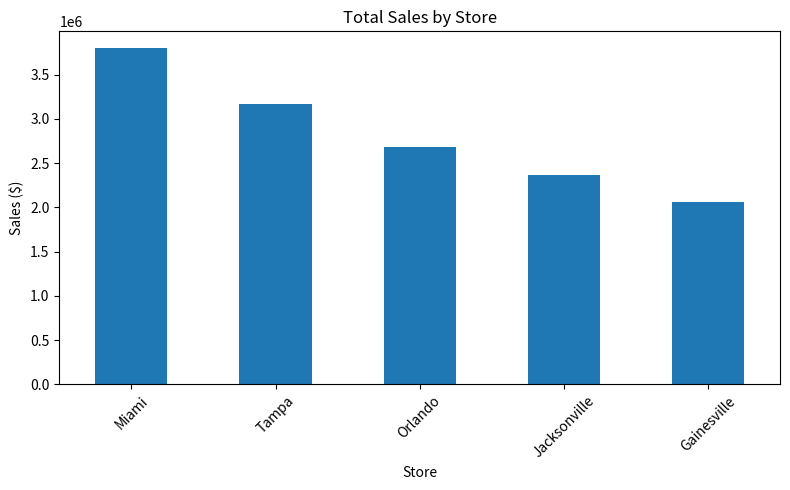
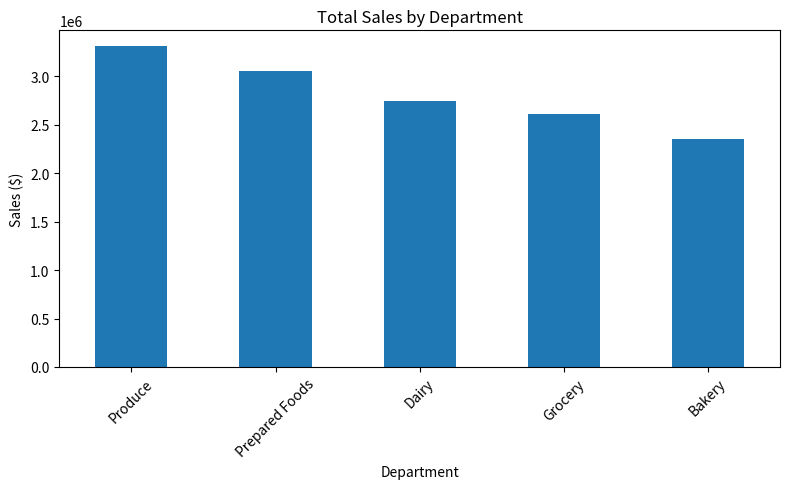
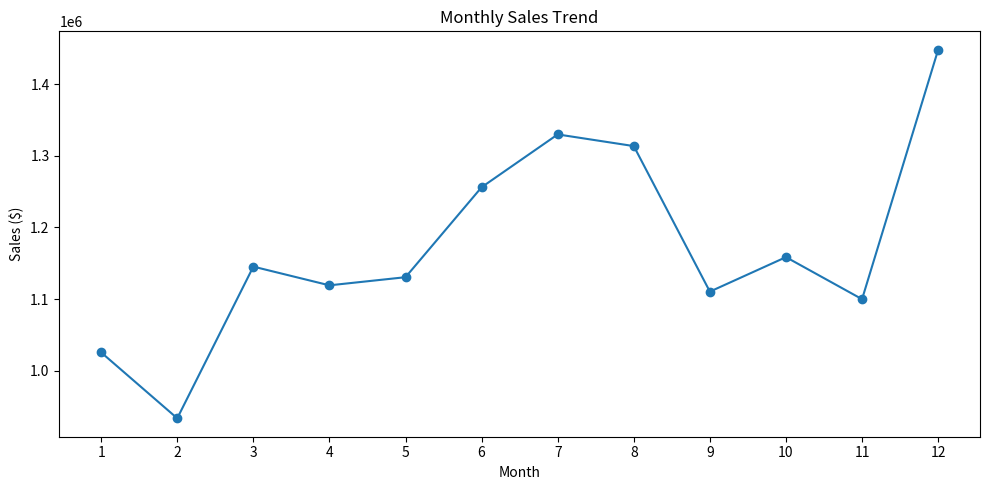
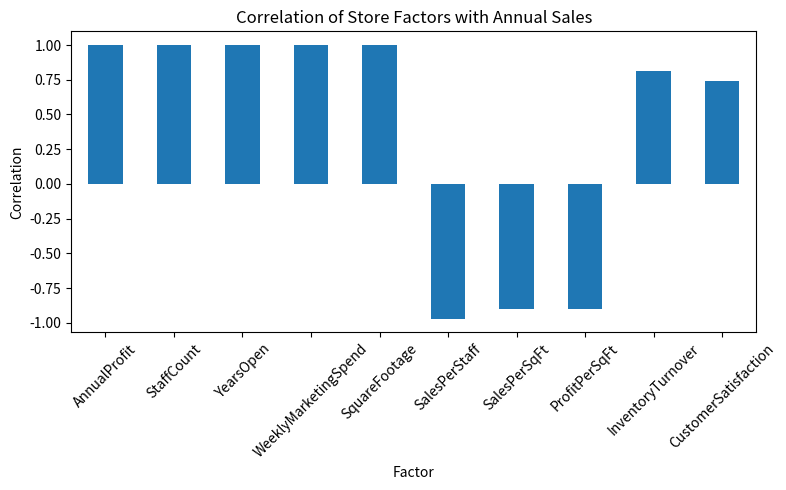
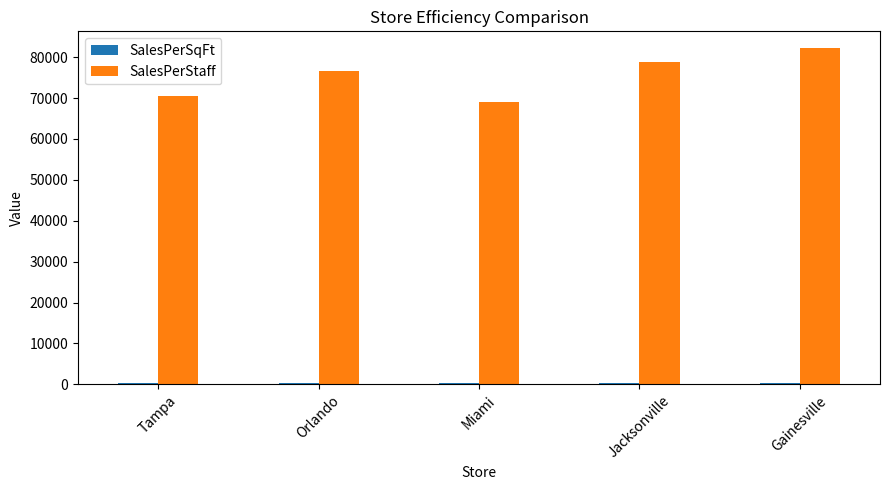
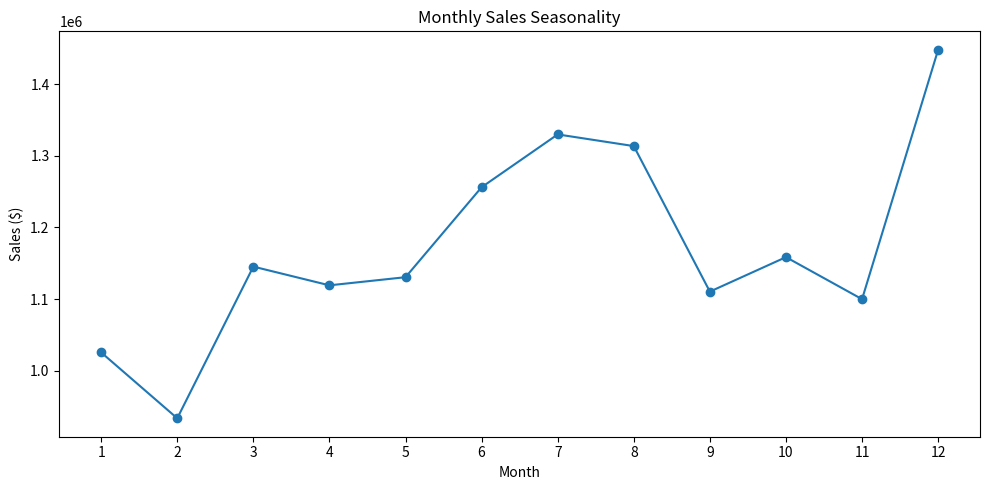
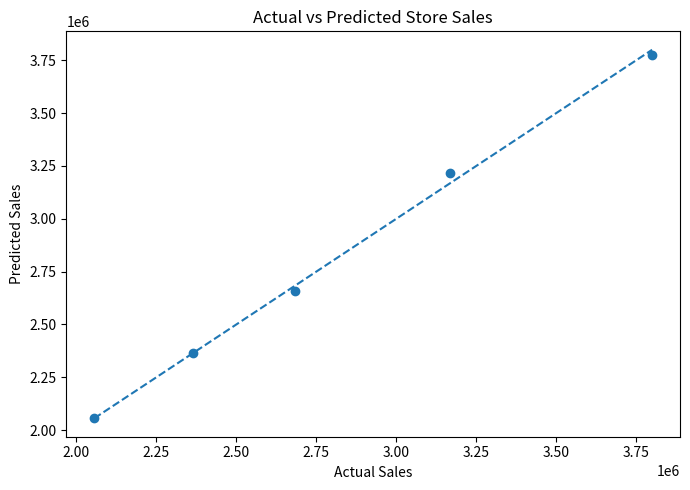
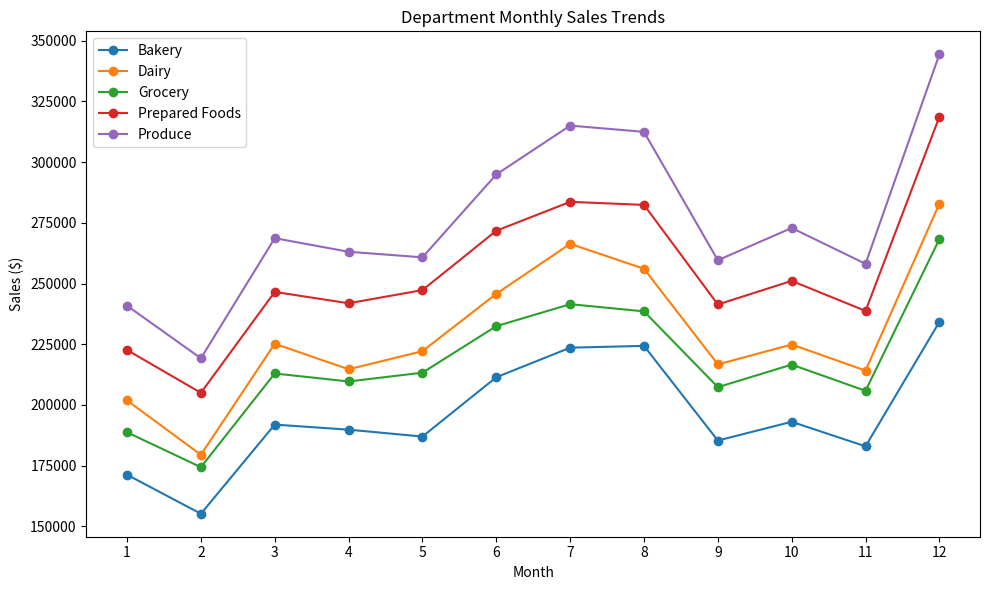

These charts were generated, in order, by the following Python code:
# Module 12 Assignment: Business Analytics Fundamentals and Applications
# GreenGrocer Data Analysis

# Import required libraries
import pandas as pd
import numpy as np
import matplotlib.pyplot as plt

# Welcome message
print("=" * 60)
print("GREENGROCER BUSINESS ANALYTICS")
print("=" * 60)

# ----- USE THE FOLLOWING CODE TO CREATE SAMPLE DATA (DO NOT MODIFY) -----
# Set seed for reproducibility
np.random.seed(42)

# Store information
stores = ["Tampa", "Orlando", "Miami", "Jacksonville", "Gainesville"]
store_data = {
    "Store": stores,
    "SquareFootage": [15000, 12000, 18000, 10000, 8000],
    "StaffCount": [45, 35, 55, 30, 25],
    "YearsOpen": [5, 3, 7, 2, 1],
    "WeeklyMarketingSpend": [2500, 2000, 3000, 1800, 1500]
}

# Create store dataframe
store_df = pd.DataFrame(store_data)

# Product categories and departments
departments = ["Produce", "Dairy", "Bakery", "Grocery", "Prepared Foods"]
categories = {
    "Produce": ["Organic Vegetables", "Organic Fruits", "Fresh Herbs"],
    "Dairy": ["Milk & Cream", "Cheese", "Yogurt"],
    "Bakery": ["Bread", "Pastries", "Cakes"],
    "Grocery": ["Grains", "Canned Goods", "Snacks"],
    "Prepared Foods": ["Hot Bar", "Salad Bar", "Sandwiches"]
}

# Generate sales data for each store
sales_data = []
dates = pd.date_range(start="2023-01-01", end="2023-12-31", freq="D")

# Base performance factors for each store (relative scale)
store_performance = {
    "Tampa": 1.0,
    "Orlando": 0.85,
    "Miami": 1.2,
    "Jacksonville": 0.75,
    "Gainesville": 0.65
}

# Base performance factors for each department (relative scale)
dept_performance = {
    "Produce": 1.2,
    "Dairy": 1.0,
    "Bakery": 0.85,
    "Grocery": 0.95,
    "Prepared Foods": 1.1
}

# Generate daily sales data for each store, department, and category
for date in dates:
    # Seasonal factor (higher in summer and December)
    month = date.month
    seasonal_factor = 1.0
    if month in [6, 7, 8]:  # Summer
        seasonal_factor = 1.15
    elif month == 12:  # December
        seasonal_factor = 1.25
    elif month in [1, 2]:  # Winter
        seasonal_factor = 0.9

    # Day of week factor (weekends are busier)
    dow_factor = 1.3 if date.dayofweek >= 5 else 1.0  # Weekend vs weekday

    for store in stores:
        store_factor = store_performance[store]

        for dept in departments:
            dept_factor = dept_performance[dept]

            for category in categories[dept]:
                # Base sales amount
                base_sales = np.random.normal(loc=500, scale=100)

                # Calculate final sales with all factors and some randomness
                sales_amount = base_sales * store_factor * dept_factor * seasonal_factor * dow_factor
                sales_amount = sales_amount * np.random.normal(loc=1.0, scale=0.1)  # Add noise

                # Calculate profit margin (different base margins for departments)
                base_margin = {
                    "Produce": 0.25,
                    "Dairy": 0.22,
                    "Bakery": 0.35,
                    "Grocery": 0.20,
                    "Prepared Foods": 0.40
                }[dept]
                profit_margin = base_margin * np.random.normal(loc=1.0, scale=0.05)
                profit_margin = max(min(profit_margin, 0.5), 0.15)  # Keep within reasonable range

                # Calculate profit
                profit = sales_amount * profit_margin

                # Add record
                sales_data.append({
                    "Date": date,
                    "Store": store,
                    "Department": dept,
                    "Category": category,
                    "Sales": round(sales_amount, 2),
                    "ProfitMargin": round(profit_margin, 4),
                    "Profit": round(profit, 2)
                })

# Create sales dataframe
sales_df = pd.DataFrame(sales_data)

# Generate customer data
customer_data = []
total_customers = 5000

# Age distribution parameters
age_mean, age_std = 42, 15

# Income distribution parameters (in $1000s)
income_mean, income_std = 85, 30

# Create customer segments (will indirectly influence spending)
segments = ["Health Enthusiast", "Gourmet Cook", "Family Shopper", "Budget Organic", "Occasional Visitor"]
segment_probabilities = [0.25, 0.20, 0.30, 0.15, 0.10]

# Store preference probabilities (matches store performance somewhat)
store_probs = {
    "Tampa": 0.25,
    "Orlando": 0.20,
    "Miami": 0.30,
    "Jacksonville": 0.15,
    "Gainesville": 0.10
}

for i in range(total_customers):
    # Basic demographics
    age = int(np.random.normal(loc=age_mean, scale=age_std))
    age = max(min(age, 85), 18)  # Keep age in reasonable range

    gender = np.random.choice(["M", "F"], p=[0.48, 0.52])

    income = int(np.random.normal(loc=income_mean, scale=income_std))
    income = max(income, 20)  # Minimum income

    # Customer segment
    segment = np.random.choice(segments, p=segment_probabilities)

    # Preferred store
    preferred_store = np.random.choice(stores, p=list(store_probs.values()))

    # Shopping behavior - influenced by segment
    if segment == "Health Enthusiast":
        visit_frequency = np.random.randint(8, 15)  # Visits per month
        avg_basket = np.random.normal(loc=75, scale=15)
    elif segment == "Gourmet Cook":
        visit_frequency = np.random.randint(4, 10)
        avg_basket = np.random.normal(loc=120, scale=25)
    elif segment == "Family Shopper":
        visit_frequency = np.random.randint(5, 12)
        avg_basket = np.random.normal(loc=150, scale=30)
    elif segment == "Budget Organic":
        visit_frequency = np.random.randint(6, 10)
        avg_basket = np.random.normal(loc=60, scale=10)
    else:  # Occasional Visitor
        visit_frequency = np.random.randint(1, 5)
        avg_basket = np.random.normal(loc=45, scale=15)

    # Ensure values are reasonable
    visit_frequency = max(min(visit_frequency, 30), 1)
    avg_basket = max(avg_basket, 15)

    # Loyalty tier based on combination of frequency and spending
    monthly_spend = visit_frequency * avg_basket
    if monthly_spend > 1000:
        loyalty_tier = "Platinum"
    elif monthly_spend > 500:
        loyalty_tier = "Gold"
    elif monthly_spend > 200:
        loyalty_tier = "Silver"
    else:
        loyalty_tier = "Bronze"

    # Add to customer data
    customer_data.append({
        "CustomerID": f"C{i+1:04d}",
        "Age": age,
        "Gender": gender,
        "Income": income * 1000,  # Convert to actual income
        "Segment": segment,
        "PreferredStore": preferred_store,
        "VisitsPerMonth": visit_frequency,
        "AvgBasketSize": round(avg_basket, 2),
        "MonthlySpend": round(visit_frequency * avg_basket, 2),
        "LoyaltyTier": loyalty_tier
    })

# Create customer dataframe
customer_df = pd.DataFrame(customer_data)

# Create some calculated operational metrics for stores
operational_data = []

for store in stores:
    # Get store details
    store_row = store_df[store_df["Store"] == store].iloc[0]
    square_footage = store_row["SquareFootage"]
    staff_count = store_row["StaffCount"]

    # Calculate store metrics
    store_sales = sales_df[sales_df["Store"] == store]["Sales"].sum()
    store_profit = sales_df[sales_df["Store"] == store]["Profit"].sum()

    # Calculate derived metrics
    sales_per_sqft = store_sales / square_footage
    profit_per_sqft = store_profit / square_footage
    sales_per_staff = store_sales / staff_count
    inventory_turnover = np.random.uniform(12, 18) * store_performance[store]
    customer_satisfaction = min(5, np.random.normal(loc=4.0, scale=0.3) *
                                (store_performance[store] ** 0.5))

    # Add to operational data
    operational_data.append({
        "Store": store,
        "AnnualSales": round(store_sales, 2),
        "AnnualProfit": round(store_profit, 2),
        "SalesPerSqFt": round(sales_per_sqft, 2),
        "ProfitPerSqFt": round(profit_per_sqft, 2),
        "SalesPerStaff": round(sales_per_staff, 2),
        "InventoryTurnover": round(inventory_turnover, 2),
        "CustomerSatisfaction": round(customer_satisfaction, 2)
    })

# Create operational dataframe
operational_df = pd.DataFrame(operational_data)

# Print data info
print("\nDataframes created successfully. Ready for analysis!")
print(f"Sales data shape: {sales_df.shape}")
print(f"Customer data shape: {customer_df.shape}")
print(f"Store data shape: {store_df.shape}")
print(f"Operational data shape: {operational_df.shape}")

# Print sample of each dataframe
print("\nSales Data Sample:")
print(sales_df.head(3))
print("\nCustomer Data Sample:")
print(customer_df.head(3))
print("\nStore Data Sample:")
print(store_df)
print("\nOperational Data Sample:")
print(operational_df)
# ----- END OF DATA CREATION -----


# TODO 1: Descriptive Analytics - Overview of Current Performance
# 1.1 Calculate and display basic descriptive statistics for sales and profit
# REQUIRED: Store results in variables for testing
def analyze_sales_performance():
    """
    Analyze overall sales performance with descriptive statistics
    REQUIRED: Create and return dictionary with keys:
    - 'total_sales': float
    - 'total_profit': float
    - 'avg_profit_margin': float
    - 'sales_by_store': pandas Series
    - 'sales_by_dept': pandas Series
    """
    total_sales = float(sales_df["Sales"].sum())
    total_profit = float(sales_df["Profit"].sum())
    avg_profit_margin = float(sales_df["ProfitMargin"].mean())

    sales_by_store = sales_df.groupby("Store")["Sales"].sum().sort_values(ascending=False)
    sales_by_dept = sales_df.groupby("Department")["Sales"].sum().sort_values(ascending=False)

    print(f"\nTotal Sales: ${total_sales:,.2f}")
    print(f"Total Profit: ${total_profit:,.2f}")
    print(f"Average Profit Margin: {avg_profit_margin:.2%}")
    print("\nSales by Store:")
    print(sales_by_store)
    print("\nSales by Department:")
    print(sales_by_dept)

    return {
        'total_sales': total_sales,
        'total_profit': total_profit,
        'avg_profit_margin': avg_profit_margin,
        'sales_by_store': sales_by_store,
        'sales_by_dept': sales_by_dept
    }


# 1.2 Create visualizations showing sales distribution by store, department, and time
# REQUIRED: Return matplotlib figures
def visualize_sales_distribution():
    """
    Create visualizations showing how sales are distributed
    REQUIRED: Return tuple of three figures (store_fig, dept_fig, time_fig)
    """
    sales_by_store = sales_df.groupby("Store")["Sales"].sum().sort_values(ascending=False)
    sales_by_dept = sales_df.groupby("Department")["Sales"].sum().sort_values(ascending=False)
    monthly_sales = sales_df.groupby(sales_df["Date"].dt.month)["Sales"].sum()

    store_fig, ax1 = plt.subplots(figsize=(8, 5))
    sales_by_store.plot(kind="bar", ax=ax1)
    ax1.set_title("Total Sales by Store")
    ax1.set_xlabel("Store")
    ax1.set_ylabel("Sales ($)")
    ax1.tick_params(axis='x', rotation=45)
    store_fig.tight_layout()

    dept_fig, ax2 = plt.subplots(figsize=(8, 5))
    sales_by_dept.plot(kind="bar", ax=ax2)
    ax2.set_title("Total Sales by Department")
    ax2.set_xlabel("Department")
    ax2.set_ylabel("Sales ($)")
    ax2.tick_params(axis='x', rotation=45)
    dept_fig.tight_layout()

    time_fig, ax3 = plt.subplots(figsize=(10, 5))
    monthly_sales.plot(kind="line", marker="o", ax=ax3)
    ax3.set_title("Monthly Sales Trend")
    ax3.set_xlabel("Month")
    ax3.set_ylabel("Sales ($)")
    ax3.set_xticks(range(1, 13))
    time_fig.tight_layout()

    return store_fig, dept_fig, time_fig


# 1.3 Analyze customer segments and their spending patterns
# REQUIRED: Return analysis results
def analyze_customer_segments():
    """
    Analyze customer segments and their relationship to spending
    REQUIRED: Return dictionary with keys:
    - 'segment_counts': pandas Series
    - 'segment_avg_spend': pandas Series
    - 'segment_loyalty': pandas DataFrame
    """
    segment_counts = customer_df["Segment"].value_counts()
    segment_avg_spend = customer_df.groupby("Segment")["MonthlySpend"].mean().sort_values(ascending=False)
    segment_loyalty = pd.crosstab(customer_df["Segment"], customer_df["LoyaltyTier"])

    print("\nCustomer Segment Counts:")
    print(segment_counts)
    print("\nAverage Monthly Spend by Segment:")
    print(segment_avg_spend.round(2))
    print("\nLoyalty Tier Distribution by Segment:")
    print(segment_loyalty)

    return {
        'segment_counts': segment_counts,
        'segment_avg_spend': segment_avg_spend,
        'segment_loyalty': segment_loyalty
    }


# TODO 2: Diagnostic Analytics - Understanding Relationships
# 2.1 Identify factors correlated with sales performance
# REQUIRED: Return correlation results
def analyze_sales_correlations():
    """
    Analyze correlations between various factors and sales performance
    REQUIRED: Return dictionary with keys:
    - 'store_correlations': pandas DataFrame
    - 'top_correlations': list of tuples (factor, correlation)
    - 'correlation_fig': matplotlib figure
    """
    merged_df = pd.merge(store_df, operational_df, on="Store")

    numeric_cols = [
        "SquareFootage", "StaffCount", "YearsOpen", "WeeklyMarketingSpend",
        "AnnualSales", "AnnualProfit", "SalesPerSqFt", "ProfitPerSqFt",
        "SalesPerStaff", "InventoryTurnover", "CustomerSatisfaction"
    ]
    store_correlations = merged_df[numeric_cols].corr()

    sales_corr = store_correlations["AnnualSales"].drop("AnnualSales").sort_values(key=np.abs, ascending=False)
    top_correlations = [(factor, float(value)) for factor, value in sales_corr.items()]

    correlation_fig, ax = plt.subplots(figsize=(8, 5))
    sales_corr.plot(kind="bar", ax=ax)
    ax.set_title("Correlation of Store Factors with Annual Sales")
    ax.set_xlabel("Factor")
    ax.set_ylabel("Correlation")
    ax.tick_params(axis='x', rotation=45)
    correlation_fig.tight_layout()

    print("\nStore Correlation Matrix:")
    print(store_correlations.round(3))
    print("\nTop Correlations with Annual Sales:")
    for factor, corr in top_correlations[:5]:
        print(f"{factor}: {corr:.3f}")

    return {
        'store_correlations': store_correlations,
        'top_correlations': top_correlations,
        'correlation_fig': correlation_fig
    }


# 2.2 Compare stores based on operational metrics
# REQUIRED: Return comparison results
def compare_store_performance():
    """
    Compare stores across different operational metrics
    REQUIRED: Return dictionary with keys:
    - 'efficiency_metrics': pandas DataFrame (with SalesPerSqFt, SalesPerStaff)
    - 'performance_ranking': pandas Series (ranked by profit)
    - 'comparison_fig': matplotlib figure
    """
    efficiency_metrics = operational_df.set_index("Store")[["SalesPerSqFt", "SalesPerStaff"]]
    performance_ranking = operational_df.set_index("Store")["AnnualProfit"].sort_values(ascending=False)

    comparison_fig, ax = plt.subplots(figsize=(9, 5))
    efficiency_metrics.plot(kind="bar", ax=ax)
    ax.set_title("Store Efficiency Comparison")
    ax.set_xlabel("Store")
    ax.set_ylabel("Value")
    ax.tick_params(axis='x', rotation=45)
    comparison_fig.tight_layout()

    print("\nEfficiency Metrics:")
    print(efficiency_metrics)
    print("\nStore Ranking by Annual Profit:")
    print(performance_ranking)

    return {
        'efficiency_metrics': efficiency_metrics,
        'performance_ranking': performance_ranking,
        'comparison_fig': comparison_fig
    }


# 2.3 Analyze seasonal patterns and their impact
# REQUIRED: Return seasonal analysis
def analyze_seasonal_patterns():
    """
    Identify and visualize seasonal patterns in sales data
    REQUIRED: Return dictionary with keys:
    - 'monthly_sales': pandas Series
    - 'dow_sales': pandas Series (day of week)
    - 'seasonal_fig': matplotlib figure
    """
    monthly_sales = sales_df.groupby(sales_df["Date"].dt.month)["Sales"].sum()
    dow_sales = sales_df.groupby(sales_df["Date"].dt.day_name())["Sales"].sum()

    day_order = [
        "Monday", "Tuesday", "Wednesday", "Thursday",
        "Friday", "Saturday", "Sunday"
    ]
    dow_sales = dow_sales.reindex(day_order)

    seasonal_fig, ax = plt.subplots(figsize=(10, 5))
    monthly_sales.plot(kind="line", marker="o", ax=ax)
    ax.set_title("Monthly Sales Seasonality")
    ax.set_xlabel("Month")
    ax.set_ylabel("Sales ($)")
    ax.set_xticks(range(1, 13))
    seasonal_fig.tight_layout()

    print("\nMonthly Sales:")
    print(monthly_sales.round(2))
    print("\nSales by Day of Week:")
    print(dow_sales.round(2))

    return {
        'monthly_sales': monthly_sales,
        'dow_sales': dow_sales,
        'seasonal_fig': seasonal_fig
    }


# TODO 3: Predictive Analytics - Basic Forecasting
# 3.1 Create a simple linear regression model to predict store sales
# REQUIRED: Return model results
def predict_store_sales():
    """
    Use linear regression to predict store sales based on store characteristics
    REQUIRED: Return dictionary with keys:
    - 'coefficients': dict (feature: coefficient)
    - 'r_squared': float
    - 'predictions': pandas Series
    - 'model_fig': matplotlib figure
    """
    merged_df = pd.merge(store_df, operational_df, on="Store")

    feature_cols = ["SquareFootage", "StaffCount", "YearsOpen", "WeeklyMarketingSpend"]
    X = merged_df[feature_cols].values
    y = merged_df["AnnualSales"].values

    X_with_intercept = np.column_stack([np.ones(len(X)), X])
    beta = np.linalg.lstsq(X_with_intercept, y, rcond=None)[0]

    intercept = beta[0]
    coefs = beta[1:]
    y_pred = X_with_intercept @ beta

    ss_res = np.sum((y - y_pred) ** 2)
    ss_tot = np.sum((y - np.mean(y)) ** 2)
    r_squared = float(1 - (ss_res / ss_tot))

    coefficients = {feature: float(coef) for feature, coef in zip(feature_cols, coefs)}
    coefficients["Intercept"] = float(intercept)
    predictions = pd.Series(y_pred, index=merged_df["Store"], name="PredictedSales")

    model_fig, ax = plt.subplots(figsize=(7, 5))
    ax.scatter(y, y_pred)
    min_val = min(y.min(), y_pred.min())
    max_val = max(y.max(), y_pred.max())
    ax.plot([min_val, max_val], [min_val, max_val], linestyle="--")
    ax.set_title("Actual vs Predicted Store Sales")
    ax.set_xlabel("Actual Sales")
    ax.set_ylabel("Predicted Sales")
    model_fig.tight_layout()

    print("\nRegression Coefficients:")
    for k, v in coefficients.items():
        print(f"{k}: {v:.4f}")
    print(f"R-squared: {r_squared:.4f}")
    print("\nPredicted Store Sales:")
    print(predictions.round(2))

    return {
        'coefficients': coefficients,
        'r_squared': r_squared,
        'predictions': predictions,
        'model_fig': model_fig
    }


# 3.2 Forecast departmental sales trends
# REQUIRED: Return forecast results
def forecast_department_sales():
    """
    Analyze and forecast departmental sales trends
    REQUIRED: Return dictionary with keys:
    - 'dept_trends': pandas DataFrame
    - 'growth_rates': pandas Series
    - 'forecast_fig': matplotlib figure
    """
    sales_df_copy = sales_df.copy()
    sales_df_copy["Month"] = sales_df_copy["Date"].dt.month

    dept_trends = sales_df_copy.pivot_table(
        values="Sales",
        index="Month",
        columns="Department",
        aggfunc="sum"
    )

    growth_rates = ((dept_trends.iloc[-1] - dept_trends.iloc[0]) / dept_trends.iloc[0]).sort_values(ascending=False)

    forecast_fig, ax = plt.subplots(figsize=(10, 6))
    for dept in dept_trends.columns:
        ax.plot(dept_trends.index, dept_trends[dept], marker="o", label=dept)
    ax.set_title("Department Monthly Sales Trends")
    ax.set_xlabel("Month")
    ax.set_ylabel("Sales ($)")
    ax.set_xticks(range(1, 13))
    ax.legend()
    forecast_fig.tight_layout()

    print("\nDepartment Trends:")
    print(dept_trends.round(2))
    print("\nDepartment Growth Rates:")
    print((growth_rates * 100).round(2).astype(str) + "%")

    return {
        'dept_trends': dept_trends,
        'growth_rates': growth_rates,
        'forecast_fig': forecast_fig
    }


# TODO 4: Integrated Analysis - Business Insights and Recommendations
# 4.1 Identify the most profitable combinations of store, department, and customer segments
# REQUIRED: Return opportunity analysis
def identify_profit_opportunities():
    """
    Identify the most profitable combinations and potential opportunities
    REQUIRED: Return dictionary with keys:
    - 'top_combinations': pandas DataFrame (top 10 store-dept combinations)
    - 'underperforming': pandas DataFrame (bottom 10)
    - 'opportunity_score': pandas Series (by store)
    """
    combo_df = sales_df.groupby(["Store", "Department"]).agg({
        "Sales": "sum",
        "Profit": "sum",
        "ProfitMargin": "mean"
    }).reset_index()

    combo_df["OpportunityScore"] = combo_df["Profit"] * combo_df["ProfitMargin"]

    top_combinations = combo_df.sort_values(by="Profit", ascending=False).head(10)
    underperforming = combo_df.sort_values(by="Profit", ascending=True).head(10)
    opportunity_score = combo_df.groupby("Store")["OpportunityScore"].sum().sort_values(ascending=False)

    print("\nTop Store-Department Combinations by Profit:")
    print(top_combinations)
    print("\nUnderperforming Store-Department Combinations:")
    print(underperforming)
    print("\nOpportunity Score by Store:")
    print(opportunity_score.round(2))

    return {
        'top_combinations': top_combinations,
        'underperforming': underperforming,
        'opportunity_score': opportunity_score
    }


# 4.2 Develop recommendations for improving performance
# REQUIRED: Return list of recommendations
def develop_recommendations():
    """
    Develop actionable recommendations based on the analysis
    REQUIRED: Return list of at least 5 recommendation strings
    """
    recommendations = [
        "Increase investment in Miami and Tampa, the strongest-performing stores, to maximize returns on proven demand.",
        "Expand Prepared Foods and Produce promotions because they combine high sales volume with strong profit margins.",
        "Use weekend-focused marketing campaigns and staffing plans since sales are consistently stronger on Saturdays and Sundays.",
        "Improve Jacksonville and Gainesville performance through targeted local promotions, assortment optimization, and operational efficiency reviews.",
        "Focus loyalty and retention campaigns on Family Shopper and Gourmet Cook segments because they generate the highest average monthly spending.",
        "Monitor inventory turnover and customer satisfaction together when allocating resources, since store performance is tied to operational effectiveness."
    ]

    print("\nRecommendations:")
    for i, rec in enumerate(recommendations, start=1):
        print(f"{i}. {rec}")

    return recommendations


# TODO 5: Summary Report
# REQUIRED: Generate comprehensive summary
def generate_executive_summary():
    """
    Generate an executive summary of key findings and recommendations
    REQUIRED: Print executive summary with sections:
    - Overview (1 paragraph)
    - Key Findings (3-5 bullet points)
    - Recommendations (3-5 bullet points)
    - Expected Impact (1 paragraph)
    """
    sales_metrics = analyze_sales_performance()
    customer_analysis = analyze_customer_segments()
    opportunities = identify_profit_opportunities()

    top_store = sales_metrics["sales_by_store"].idxmax()
    top_department = sales_metrics["sales_by_dept"].idxmax()
    top_segment = customer_analysis["segment_avg_spend"].idxmax()
    weakest_store = opportunities["opportunity_score"].idxmin()

    print("\nOverview")
    print("GreenGrocer delivered strong annual performance across its five Florida stores, with sales concentrated in its largest and most mature locations. The analysis shows clear differences in store productivity, department profitability, customer value, and seasonal demand patterns. Overall, the business is positioned well for growth, but targeted investments and operational adjustments can further improve profitability and efficiency.")

    print("\nKey Findings")
    print(f"- {top_store} generated the highest total sales, making it the company’s strongest overall store.")
    print(f"- {top_department} was the top-performing department by sales, while high-margin departments contributed disproportionately to profit.")
    print(f"- {top_segment} customers had the highest average monthly spend, making them a critical segment for retention and upselling.")
    print("- Sales were strongest during weekends and peak seasonal periods, especially summer and December.")
    print(f"- {weakest_store} showed the lowest opportunity score, indicating the greatest need for targeted improvement.")

    print("\nRecommendations")
    print("- Prioritize marketing, staffing, and inventory support for top-performing stores and departments.")
    print("- Expand high-margin departments such as Prepared Foods and optimize product mix based on local demand.")
    print("- Build targeted promotions and loyalty offers for the most valuable customer segments.")
    print("- Strengthen underperforming stores with localized merchandising, operational reviews, and promotional testing.")
    print("- Align labor and inventory planning with seasonal and weekend demand patterns to reduce waste and improve service.")

    print("\nExpected Impact")
    print("If GreenGrocer reallocates resources toward high-performing stores, improves weak locations, and focuses on profitable customer and department segments, the company should see higher sales efficiency, stronger margins, and improved customer retention. These actions would support more informed decision-making and position the business for more sustainable long-term growth.")


# Main function to execute all analyses
# REQUIRED: Do not modify function name
def main():
    print("\n" + "=" * 60)
    print("GREENGROCER BUSINESS ANALYTICS RESULTS")
    print("=" * 60)

    # Execute analyses in a logical order
    # REQUIRED: Store all results for potential testing

    print("\n--- DESCRIPTIVE ANALYTICS: CURRENT PERFORMANCE ---")
    sales_metrics = analyze_sales_performance()
    dist_figs = visualize_sales_distribution()
    customer_analysis = analyze_customer_segments()

    print("\n--- DIAGNOSTIC ANALYTICS: UNDERSTANDING RELATIONSHIPS ---")
    correlations = analyze_sales_correlations()
    store_comparison = compare_store_performance()
    seasonality = analyze_seasonal_patterns()

    print("\n--- PREDICTIVE ANALYTICS: FORECASTING ---")
    sales_model = predict_store_sales()
    dept_forecast = forecast_department_sales()

    print("\n--- BUSINESS INSIGHTS AND RECOMMENDATIONS ---")
    opportunities = identify_profit_opportunities()
    recommendations = develop_recommendations()

    print("\n--- EXECUTIVE SUMMARY ---")
    generate_executive_summary()

    # Show all figures
    plt.show()

    # Return results for testing purposes
    return {
        'sales_metrics': sales_metrics,
        'customer_analysis': customer_analysis,
        'correlations': correlations,
        'store_comparison': store_comparison,
        'seasonality': seasonality,
        'sales_model': sales_model,
        'dept_forecast': dept_forecast,
        'opportunities': opportunities,
        'recommendations': recommendations
    }

# Run the main function
if __name__ == "__main__":
    results = main()
